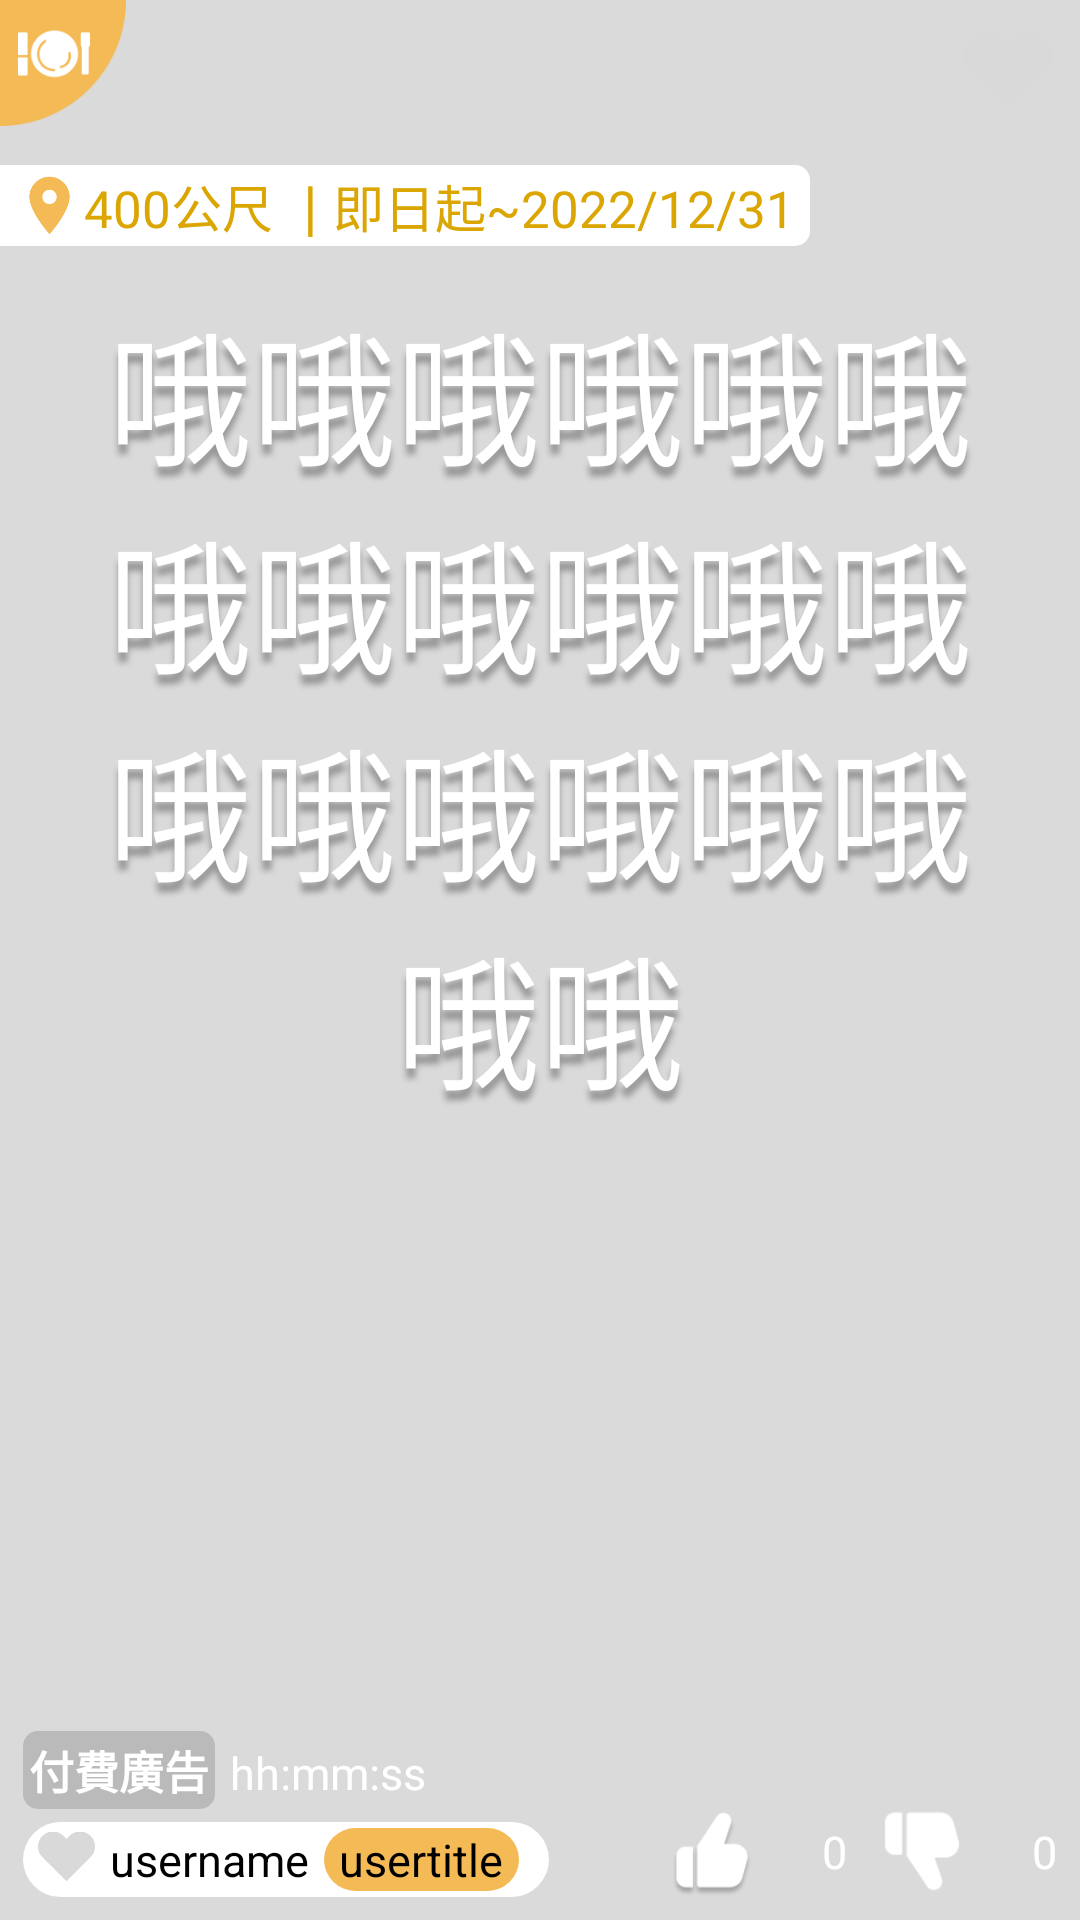

Produce the Android XML layout that renders to this screen, including the resource entries it uses.
<!-- AndroidManifest.xml: application theme Theme.Coflash -->
<!-- res/layout/push_activity.xml -->
<?xml version="1.0" encoding="utf-8"?>
<RelativeLayout
    xmlns:android="http://schemas.android.com/apk/res/android"
    xmlns:app="http://schemas.android.com/apk/res-auto"
    xmlns:tools="http://schemas.android.com/tools"
    android:layout_width="match_parent"
    android:layout_height="247dp"
    android:layout_marginRight="20dp"
    android:layout_marginTop="10dp"
    android:layout_marginBottom="10dp"
    android:background="@drawable/plus_rounde">


    <ImageView
        android:id="@+id/imageView"
        android:layout_width="match_parent"
        android:layout_height="match_parent"
        android:background="@drawable/plus_rounde"/>

    <TextView
        android:id="@+id/tv3"
        android:layout_width="match_parent"
        android:layout_height="match_parent"
        android:layout_centerInParent="true"
        android:autoSizeMaxTextSize="48sp"
        android:autoSizeTextType="uniform"
        android:background="#25000000"
        android:paddingLeft="32.38dp"
        android:paddingTop="96dp"
        android:paddingRight="32.38dp"
        android:paddingBottom="96dp"
        android:shadowColor="#50000000"
        android:shadowDy="10"
        android:shadowRadius="5"
        android:text="哦哦哦哦哦哦哦哦哦哦哦哦哦哦哦哦哦哦哦哦"
        android:textAlignment="center"
        android:textColor="#FFFFFF" />

    <ImageView
        android:id="@+id/imb_classify"
        android:layout_width="41.90dp"
        android:layout_height="41.90dp"
        android:layout_gravity="center"
        android:background="#00000000"
        android:src="@drawable/img_food" />

    <androidx.recyclerview.widget.RecyclerView
        android:id="@+id/RV_tag"
        android:layout_width="278.1dp"
        android:layout_height="wrap_content"
        android:layout_marginTop="9.14dp"
        android:layout_marginLeft="41.90dp"
        android:orientation="horizontal"
        android:text="TV2"
        android:textAlignment="textStart"
        android:textSize="24sp"
        app:layoutManager="androidx.recyclerview.widget.LinearLayoutManager" />

    <LinearLayout
        android:layout_width="wrap_content"
        android:layout_height="wrap_content"
        android:layout_marginTop="55dp"
        android:orientation="horizontal"
        android:background="@drawable/shape_rightradius">
        <ImageView
            android:id="@+id/gps"
            android:layout_width="23dp"
            android:layout_height="23dp"
            android:layout_marginLeft="5dp"
            android:layout_gravity="center"
            android:background="#00000000"
            android:src="@drawable/address" />
        <TextView
            android:id="@+id/push_distance"
            android:layout_width="wrap_content"
            android:layout_height="wrap_content"
            android:layout_gravity="center"
            android:gravity="center"
            android:layout_marginRight="5dp"
            android:text="400公尺"
            android:textColor="#DBA602"
            android:textSize="17dp" />
        <TextView
            android:layout_width="wrap_content"
            android:layout_height="wrap_content"
            android:layout_marginLeft="5dp"
            android:layout_marginRight="5dp"
            android:layout_gravity="center"
            android:gravity="center"
            android:text="|"
            android:textColor="#DBA602"
            android:textSize="20dp" />
        <TextView
            android:id="@+id/activity_date"
            android:layout_width="wrap_content"
            android:layout_height="wrap_content"
            android:layout_gravity="center"
            android:gravity="center"
            android:layout_marginRight="5dp"
            android:text="即日起~2022/12/31"
            android:textColor="#DBA602"
            android:textSize="17dp" />
    </LinearLayout>

    <TextView
        android:id="@+id/id"
        android:layout_width="wrap_content"
        android:layout_height="wrap_content"
        android:layout_alignParentBottom="true"
        android:layout_marginBottom="30dp"
        android:text="ID"
        android:visibility="gone"
        android:textAlignment="textStart"
        android:textColor="#FFFFFF"
        android:textSize="24sp" />

    <LinearLayout
        android:layout_width="wrap_content"
        android:layout_height="wrap_content"
        android:layout_alignParentBottom="true"
        android:layout_marginLeft="7.62dp"
        android:layout_marginBottom="37dp">
        <TextView
            android:id="@+id/tv_addAD"
            android:layout_width="wrap_content"
            android:layout_height="wrap_content"
            android:background="@drawable/bg_pushlist_tv_add"
            android:padding="2dp"
            android:text="付費廣告"
            android:textAlignment="textStart"
            android:textColor="#FFFFFF"
            android:textSize="15sp"
            android:textStyle="bold" />

        <TextView
            android:id="@+id/countTime"
            android:layout_width="wrap_content"
            android:layout_height="wrap_content"
            android:layout_alignParentBottom="true"
            android:layout_marginStart="5dp"
            android:layout_toEndOf="@+id/id"
            android:text="hh:mm:ss"
            android:textColor="#FFFFFF"
            android:textSize="15sp" />
    </LinearLayout>

    <LinearLayout
        android:layout_width="wrap_content"
        android:layout_height="25dp"
        android:layout_alignParentBottom="true"
        android:layout_marginLeft="7.62dp"
        android:layout_marginBottom="7.62dp"
        android:background="@drawable/plus_rounde"
        android:orientation="horizontal"
        android:paddingLeft="5dp"
        android:paddingTop="2dp"
        android:paddingRight="5dp"
        android:paddingBottom="2dp">

        <ImageView
            android:layout_width="19.04dp"
            android:layout_height="19.04dp"
            android:src="@drawable/heart" />

        <TextView
            android:id="@+id/name"
            android:layout_width="wrap_content"
            android:layout_height="match_parent"
            android:layout_marginLeft="5dp"
            android:layout_marginRight="5dp"
            android:gravity="center"
            android:text="username"
            android:textColor="#000000"
            android:textSize="15sp" />

        <TextView
            android:id="@+id/user_title"
            android:layout_width="wrap_content"
            android:layout_height="match_parent"
            android:layout_marginRight="5dp"
            android:background="@drawable/usertitle_round"
            android:gravity="center"
            android:paddingLeft="5dp"
            android:paddingRight="5dp"
            android:text="usertitle"
            android:textColor="#000000"
            android:textSize="15sp" />
    </LinearLayout>


    <TextView
        android:id="@+id/tv1"
        android:layout_width="wrap_content"
        android:layout_height="wrap_content"
        android:text="TV1"
        android:textColor="#00FFFFFF"
        android:textSize="20sp" />

    <LinearLayout
        android:layout_width="wrap_content"
        android:layout_height="wrap_content"
        android:layout_alignParentBottom="true"
        android:layout_alignParentRight="true"
        android:gravity="center_vertical"
        android:layout_marginBottom="7.62dp"
        android:layout_marginRight="7.62dp">

        <ImageView
            android:id="@+id/good"
            android:layout_width="30dp"
            android:layout_height="30dp"
            android:layout_toStartOf="@+id/good_num"
            android:layout_toLeftOf="@+id/bad"
            android:src="@drawable/good" />

        <TextView
            android:id="@+id/good_num"
            android:layout_width="30dp"
            android:layout_height="wrap_content"
            android:layout_marginRight="10dp"
            android:gravity="right"
            android:text="0"
            android:textColor="#FFFFFF"
            android:textSize="15sp"/>

        <ImageView
            android:id="@+id/bad"
            android:layout_width="30dp"
            android:layout_height="30dp"
            android:src="@drawable/bad" />

        <TextView
            android:id="@+id/bad_num"
            android:layout_width="30dp"
            android:layout_height="wrap_content"
            android:gravity="right"
            android:text="0"
            android:textColor="#FFFFFF"
            android:textSize="15sp"/>

    </LinearLayout>

    <ImageView
        android:id="@+id/heart"
        android:layout_width="30dp"
        android:layout_height="30dp"
        android:layout_alignParentRight="true"
        android:layout_marginTop="9.14dp"
        android:layout_marginRight="9.14dp"
        android:src="@drawable/heart" />


</RelativeLayout>
<!-- resources referenced by this layout -->
<resources>
  <!-- drawable address: png bitmap (drawable, 1961 bytes) -->
  <!-- drawable bad: png bitmap (drawable, 785 bytes) -->
  <!-- drawable bg_pushlist_tv_add (drawable-v24) -->
  <?xml version="1.0" encoding="utf-8"?>
  <shape xmlns:android="http://schemas.android.com/apk/res/android"
      android:shape="rectangle">
      <corners android:radius="5dp" />
      <solid android:color="#25000000" />
  </shape>
  <!-- drawable good: png bitmap (drawable, 2631 bytes) -->
  <!-- drawable heart: png bitmap (drawable, 1308 bytes) -->
  <!-- drawable img_food: png bitmap (drawable, 3078 bytes) -->
  <!-- drawable plus_rounde (drawable) -->
  <?xml version="1.0" encoding="utf-8"?>
  <shape xmlns:android="http://schemas.android.com/apk/res/android"
      android:shape="rectangle" android:paddingLeft="10dp"
      android:paddingRight="10dp">
      <solid android:color="#ffffff"/>
      <corners android:radius="30dp"/>
  </shape>
  <!-- drawable shape_rightradius (drawable) -->
  <?xml version="1.0" encoding="utf-8"?>
  <shape xmlns:android="http://schemas.android.com/apk/res/android">
  
      
      <corners
          android:topRightRadius="5dp"
          android:bottomRightRadius="5dp" />
      <solid android:color="#ffffff" />
  
  </shape>
  <!-- drawable usertitle_round (drawable) -->
  <?xml version="1.0" encoding="utf-8"?>
  <shape xmlns:android="http://schemas.android.com/apk/res/android"
      android:shape="rectangle" android:paddingLeft="10dp"
      android:paddingRight="10dp">
      <solid android:color="#F3BA55"/>
      <corners android:radius="30dp"/>
  </shape>
  <style name="Theme.Coflash" parent="Theme.MaterialComponents.DayNight.DarkActionBar">
          
          <item name="colorPrimary">@color/purple_500</item>
          <item name="colorPrimaryVariant">@color/purple_700</item>
          <item name="colorOnPrimary">@color/white</item>
          
          <item name="colorSecondary">@color/teal_200</item>
          <item name="colorSecondaryVariant">@color/teal_700</item>
          <item name="colorOnSecondary">@color/black</item>
          
          <item name="android:statusBarColor" tools:targetApi="l">?attr/colorPrimaryVariant</item>
          
      </style>
  <color name="purple_500">#FF6200EE</color>
  <color name="purple_700">#FF3700B3</color>
  <color name="white">#FFFFFFFF</color>
  <color name="teal_200">#FF03DAC5</color>
  <color name="teal_700">#FF018786</color>
  <color name="black">#FF000000</color>
</resources>
